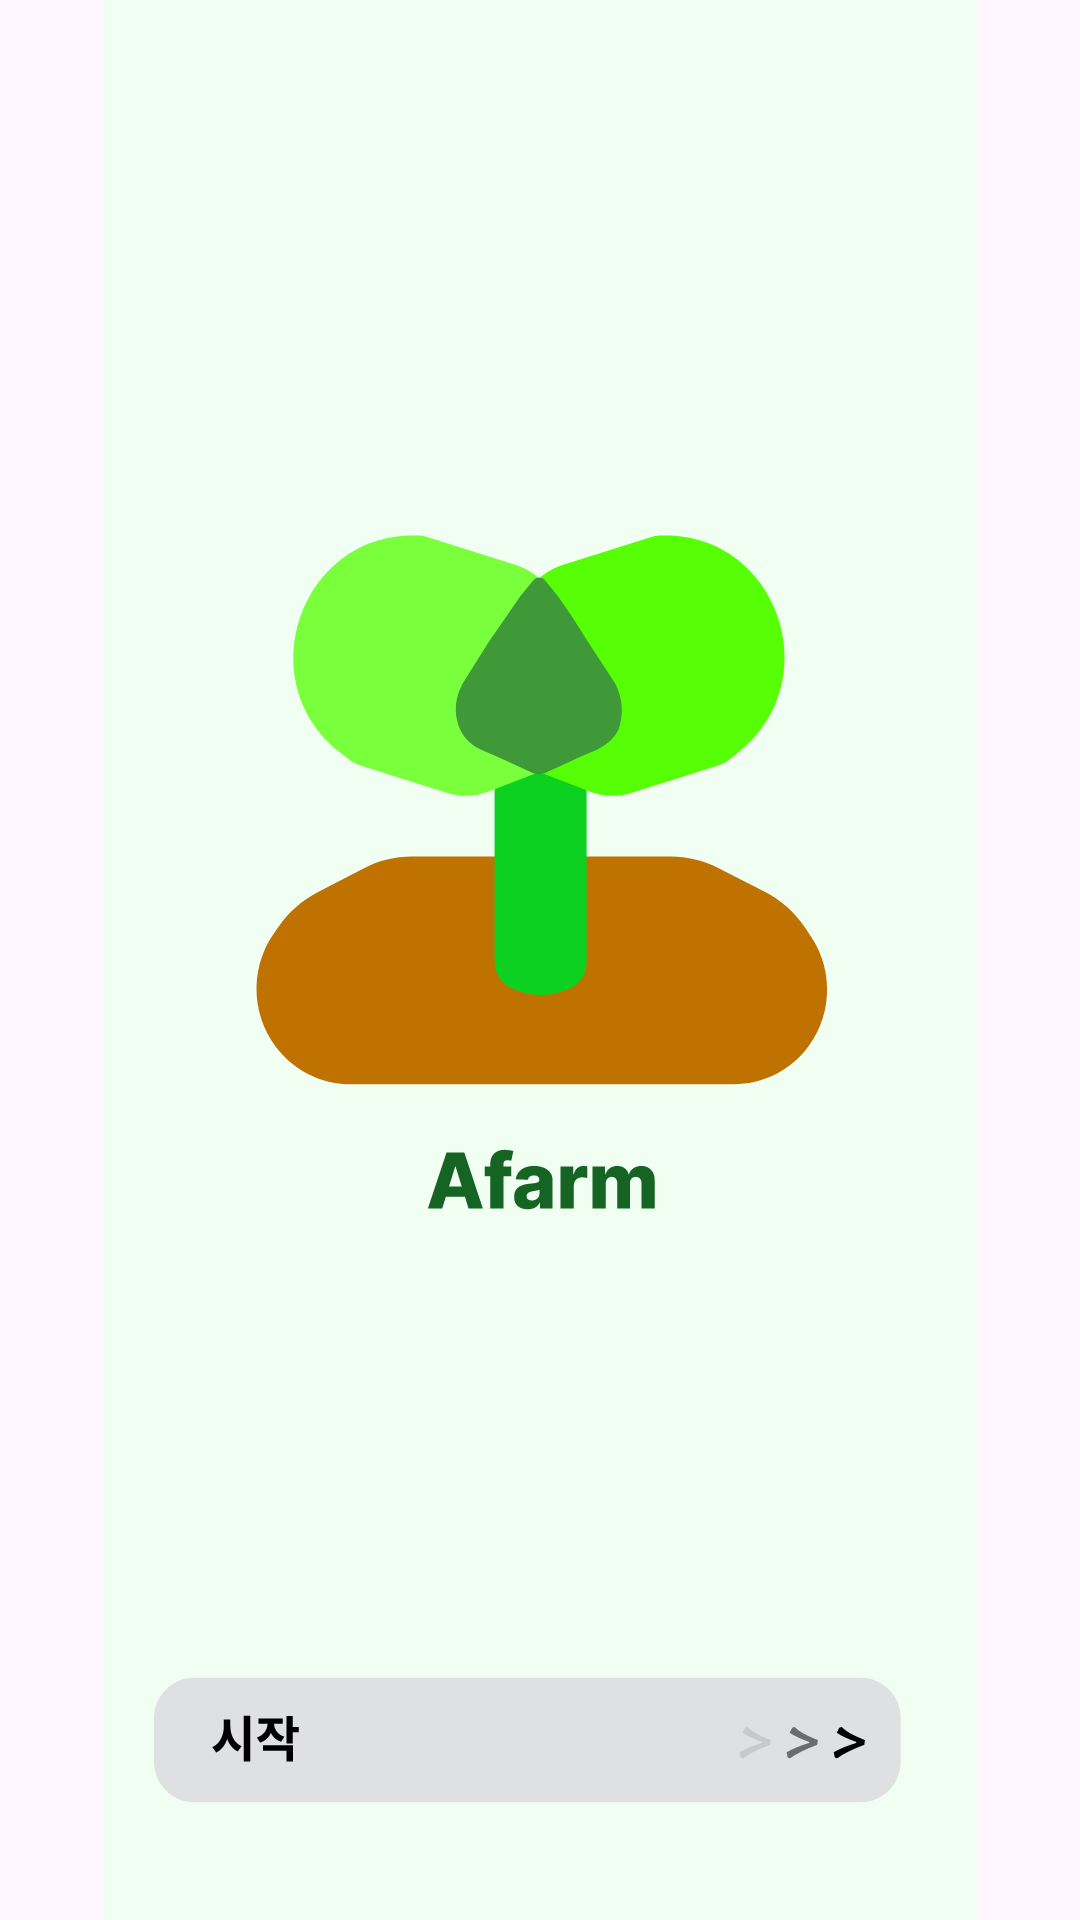

Android layout source for this screen:
<!-- AndroidManifest.xml: application theme Theme.Ai_expo -->
<!-- res/layout/onbodingactivity.xml -->
<?xml version="1.0" encoding="utf-8"?>
<androidx.constraintlayout.widget.ConstraintLayout xmlns:android="http://schemas.android.com/apk/res/android"
    xmlns:app="http://schemas.android.com/apk/res-auto"
    android:layout_width="match_parent"
    android:layout_height="match_parent">

    <ImageButton
        android:layout_width="wrap_content"
        android:layout_height="wrap_content"
        android:background="@drawable/onboding"
        app:layout_constraintBottom_toBottomOf="parent"
        app:layout_constraintEnd_toEndOf="parent"
        app:layout_constraintStart_toStartOf="parent"
        app:layout_constraintTop_toTopOf="parent" />

</androidx.constraintlayout.widget.ConstraintLayout>
<!-- resources referenced by this layout -->
<resources>
  <!-- drawable onboding: vector/xml drawable (drawable, 6745 chars, omitted) -->
  <style name="Theme.Ai_expo" parent="Base.Theme.Ai_expo" />
  <style name="Base.Theme.Ai_expo" parent="Theme.Material3.DayNight.NoActionBar">
          
          
      </style>
</resources>
